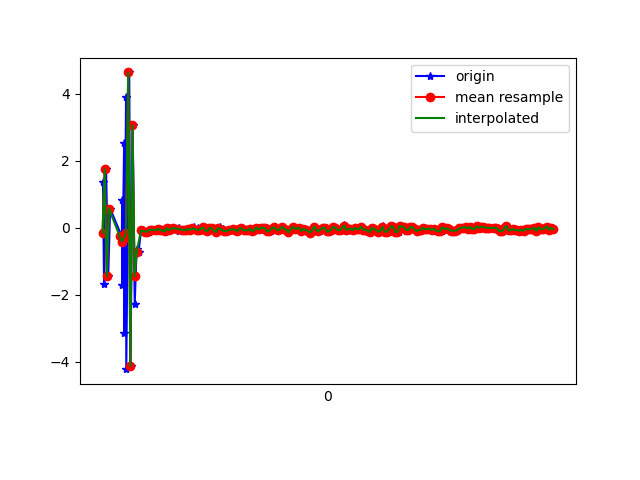

The file beside this chart, header and first rows:
1618187173644, 882836602359501, 1.3730764, 0.112930775, -9.040141
1618187173654, 882836621590271, -1.674, -0.06901, 9.02
1618187173673, 882836640821041, 1.744, 0.1231, -8.497
1618187173693, 882836660051811, -1.451, -0.1045, 9.132
1618187173711, 882836679282581, 0.569, -0.0878, -9.022
1618187173819, 882836698513351, -0.2598, 0.1181, 9.651
1618187173821, 882836717744121, -0.3709, -0.1668, -9.505
1618187173823, 882836736974891, 0.8238, 0.4971, 9.578
1618187173825, 882836756205661, -1.711, -0.5366, -9.021
1618187173842, 882836775436431, 2.535, 0.7247, 8.211
1618187173844, 882836794667201, -3.156, -0.8506, -6.831
1618187173860, 882836813897971, 3.912, 0.6748, 4.583
1618187173862, 882836833128741, -4.227, -0.9534, -2.331
1618187173890, 882836852359511, 4.632, 0.8566, -0.1475
1618187173902, 882836871590281, -4.14, -0.6029, 2.492
1618187173922, 882836890821051, 3.055, 0.6315, -5.854
1618187173941, 882836910051821, -2.268, -0.3798, 7.892
1618187173959, 882836929282591, -0.6329, -0.2908, 3.413
1618187173977, 882836948513361, -0.7212, -0.1075, -1.096
1618187174000, 882836967744131, -0.1042, 0.02773, -0.3351
1618187174016, 882836986974901, -0.0684, 0.03892, -0.1941
1618187174043, 882837006205671, -0.1187, 0.03985, -0.1608
1618187174063, 882837025436441, -0.1237, 0.04563, -0.1316
1618187174079, 882837044667211, -0.119, 0.0417, -0.1215
1618187174097, 882837063897981, -0.06409, 0.08079, -0.1522
1618187174118, 882837083128751, -0.06425, 0.05528, -0.1645
1618187174143, 882837102359521, -0.1051, 0.03916, -0.1748
1618187174157, 882837121590291, -0.04502, 0.1083, -0.2059
1618187174177, 882837140821061, -0.03769, 0.08898, -0.1182
1618187174191, 882837160051831, -0.08284, 0.0574, -0.1749
1618187174219, 882837179282601, -0.07721, 0.101, -0.2403
1618187174232, 882837198513371, -0.1143, 0.08146, -0.2831
1618187174258, 882837217744141, -0.01535, 0.01986, -0.2403
1618187174262, 882837236974911, -0.08414, -0.002913, -0.1882
1618187174282, 882837256205681, -0.03092, 0.04154, -0.1792
1618187174308, 882837275436451, -0.01373, 0.09869, -0.2301
1618187174350, 882837294667221, -0.03793, -0.03388, -0.1703
1618187174354, 882837313897991, -0.001979, 0.002229, -0.1224
1618187174357, 882837333128761, -0.08729, 0.08626, -0.153
1618187174384, 882837352359531, -0.0578, 0.0533, -0.1835
1618187174407, 882837371590301, -0.07176, 0.04059, -0.142
1618187174423, 882837390821071, -0.08393, -0.01101, -0.158
1618187174446, 882837410172798, -0.03434, -0.0158, -0.1074
1618187174461, 882837429403568, -0.06804, 0.06184, -0.152
1618187174491, 882837448634338, -0.07776, 0.06738, -0.1065
1618187174494, 882837467865108, 0.0273, 0.06361, -0.06882
1618187174534, 882837487095878, -0.01362, 0.01421, -0.05556
1618187174536, 882837506326648, -0.109, 0.01805, -0.09495
1618187174552, 882837525557418, -0.06834, -0.04639, -0.06572
1618187174576, 882837544788188, -0.03729, -0.01501, -0.08688
1618187174592, 882837564018958, 0.005234, 0.008432, -0.07092
1618187174606, 882837583249728, -0.08155, 0.03466, -0.1273
1618187174623, 882837602480498, -0.1063, 0.04214, -0.09595
1618187174645, 882837621711268, -0.02317, 0.03259, -0.1216
1618187174662, 882837640942038, -0.01925, -0.01, -0.09287
1618187174683, 882837660172808, -0.08417, 0.06793, -0.1156
1618187174703, 882837679403578, -0.1343, 0.1375, -0.1407
1618187174722, 882837698634348, -0.05345, 0.1203, -0.1257
1618187174739, 882837717865118, 0.02477, 0.07028, -0.0482
1618187174763, 882837737095888, -0.03303, 0.04069, -0.07076
1618187174779, 882837756326658, -0.1164, 0.08046, -0.03678
... 160 more rows
